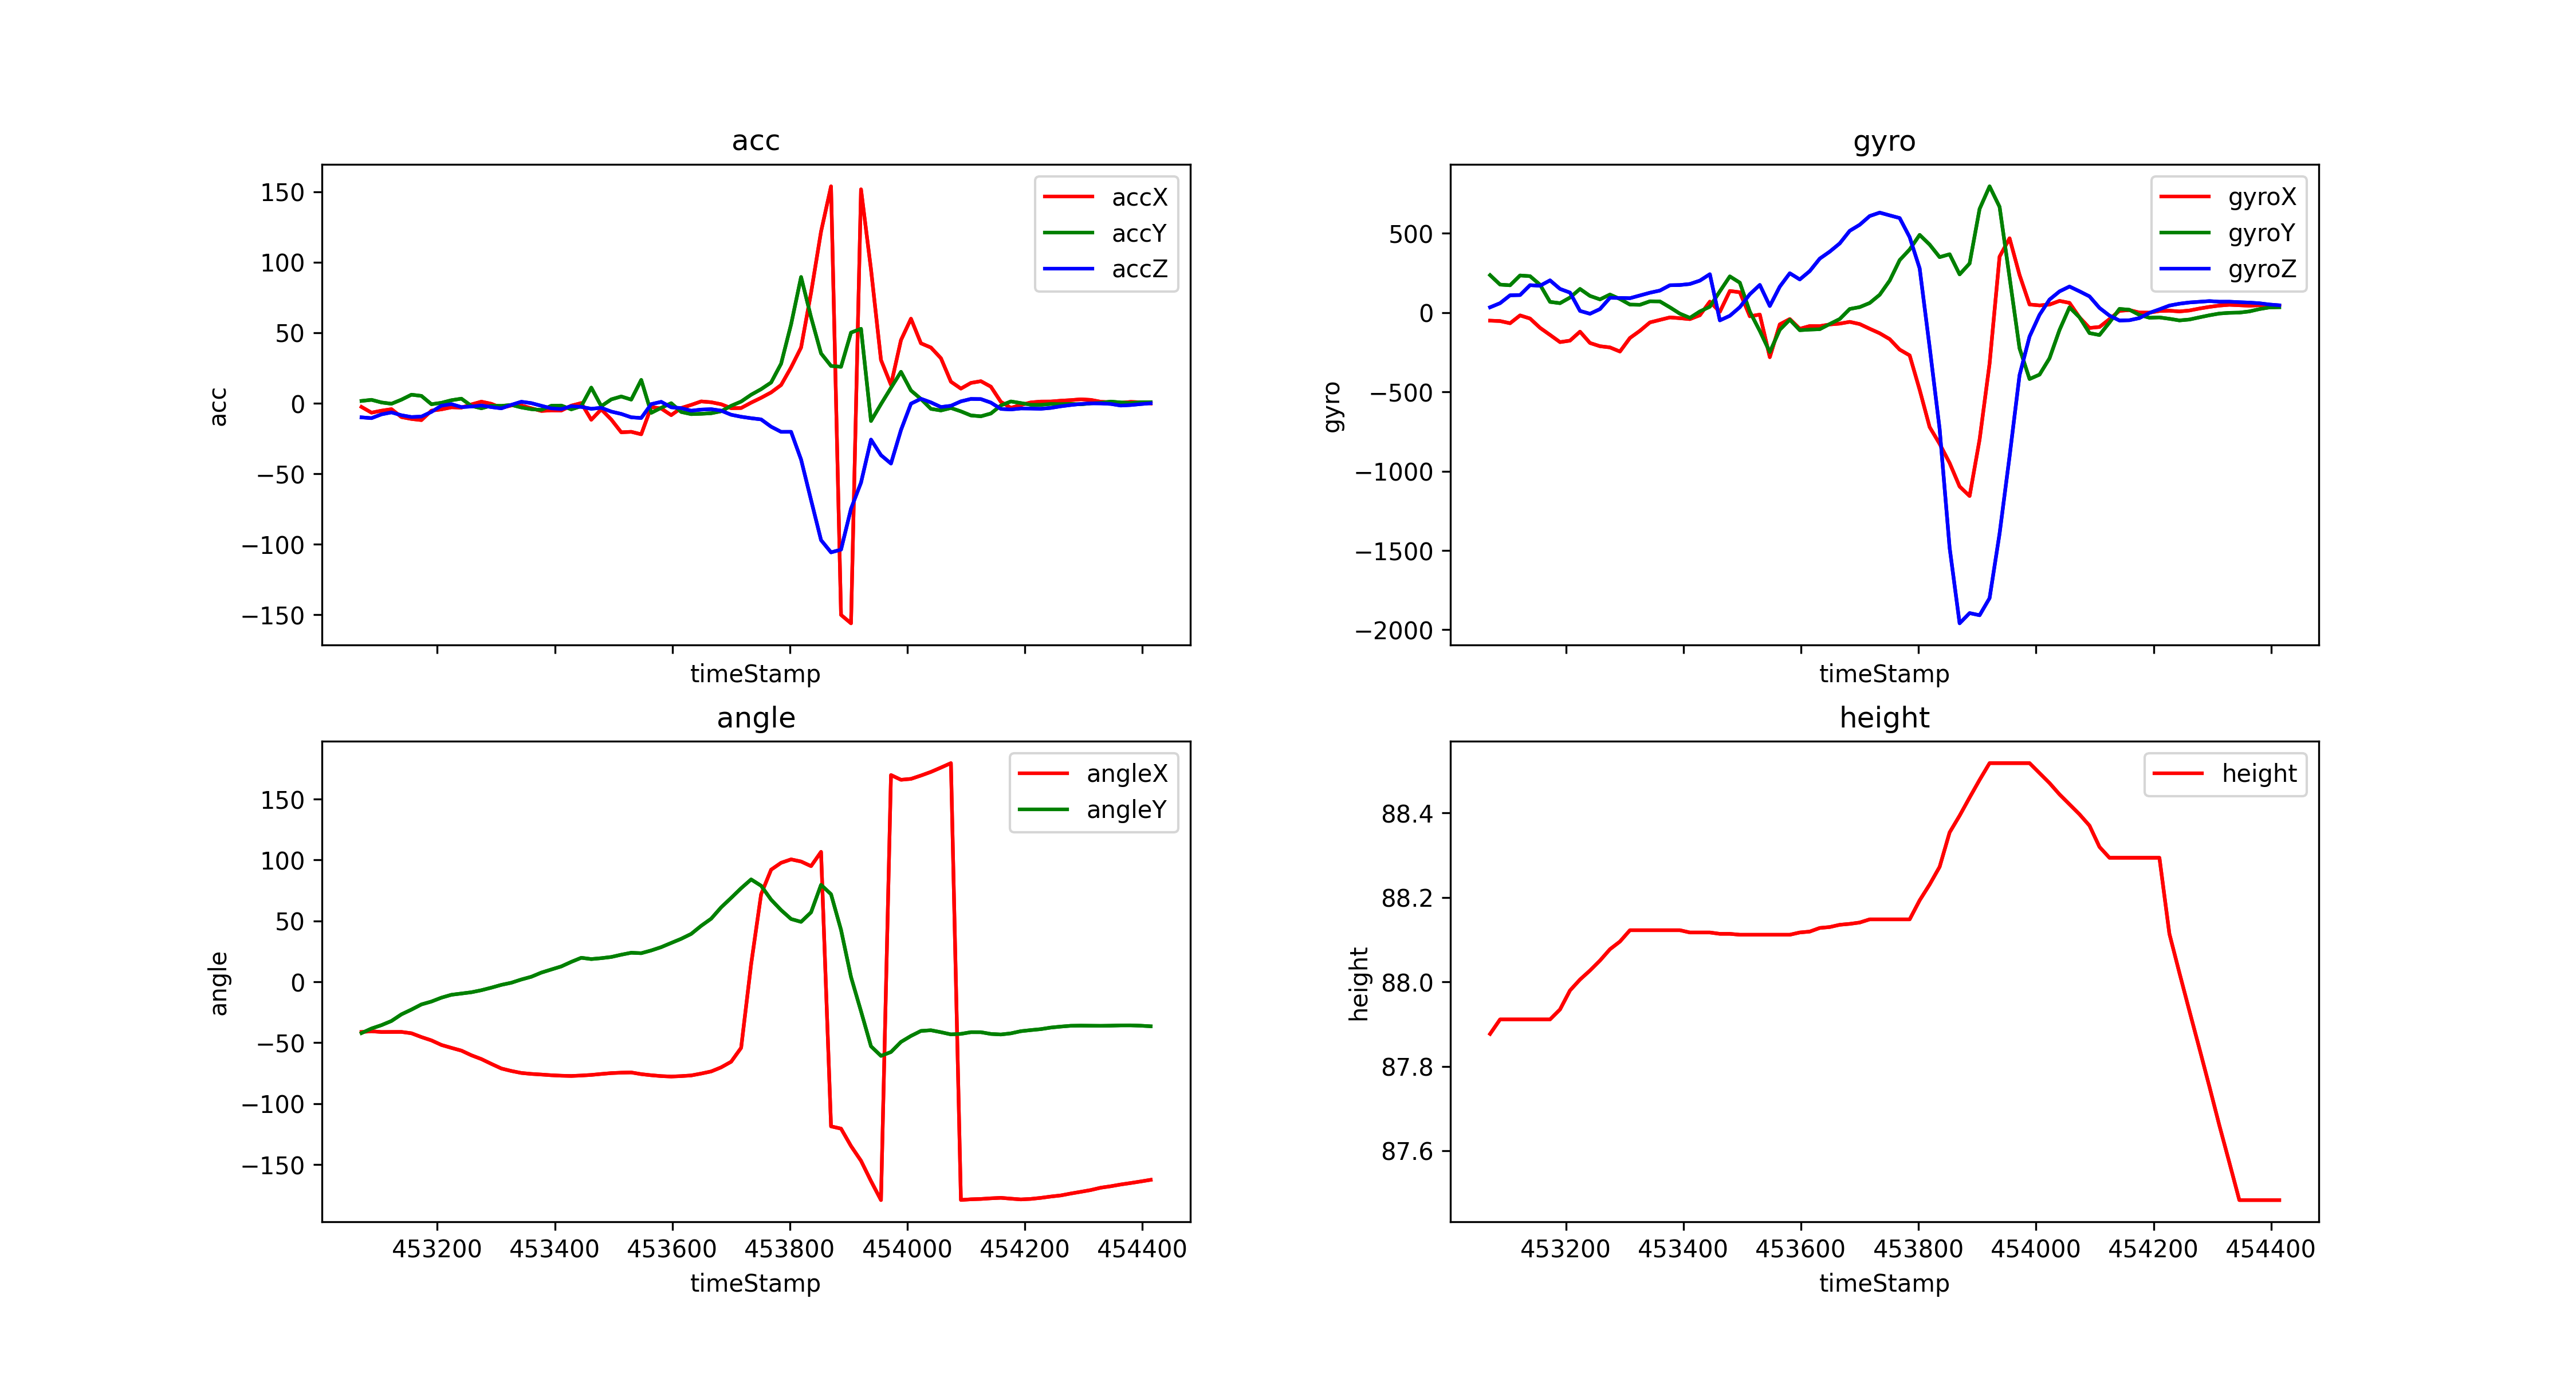

The table this chart was drawn from, first rows:
timeStamp, accX, accY, accZ, gyroX, gyroY, gyroZ, angleX, angleY, height
453071, -2.613, 1.646, -10.01, -50.35, 236.6, 33.87, -41.17, -42.05, 87.88
453088, -6.68, 2.431, -10.58, -52.86, 177.1, 59.88, -40.59, -38.33, 87.91
453105, -5.278, 0.5599, -7.872, -66.71, 172.7, 109.4, -41.18, -35.55, 87.91
453122, -4.211, -0.3541, -6.465, -17.21, 234.7, 111.1, -41.13, -32.12, 87.91
453139, -9.81, 2.555, -8.527, -36.99, 230.2, 173.5, -41.11, -26.66, 87.91
453156, -11.15, 6.068, -9.781, -95.58, 176.3, 169.8, -42.23, -22.77, 87.91
453173, -11.95, 5.211, -9.47, -140.3, 67.99, 203.8, -45.35, -18.53, 87.91
453190, -5.268, -0.6938, -6.115, -185.7, 59.81, 149.9, -48.06, -16.17, 87.93
453207, -4.34, 0.3158, -1.723, -176.3, 95.4, 126.5, -51.81, -12.99, 87.98
453224, -2.866, 2.153, -0.6269, -119.6, 149.7, 11.23, -54.21, -10.62, 88.01
453241, -3.101, 3.249, -2.737, -191.2, 105.7, -6.897, -56.47, -9.591, 88.03
453258, -0.8278, -1.895, -2.306, -211.6, 83.8, 22.71, -60.29, -8.553, 88.05
453275, 1.125, -3.584, -1.593, -219.2, 114.3, 93.87, -63.41, -6.872, 88.08
453292, -0.4067, -1.67, -2.718, -245.1, 86.12, 92.9, -67.36, -4.779, 88.1
453309, -3.244, -1.871, -3.608, -159.6, 50.96, 91.31, -71.14, -2.483, 88.12
453326, -1.574, -1.201, -1.134, -114.2, 49.62, 108.5, -73.18, -0.7306, 88.12
453343, -1.593, -2.972, 1.058, -61.4, 71.78, 125.8, -74.81, 1.928, 88.12
453360, -3.57, -4.211, 0.08135, -45.59, 70.98, 139.5, -75.59, 4.175, 88.12
453377, -5.455, -4.737, -1.804, -29.91, 33.69, 172.9, -76.1, 7.581, 88.12
453394, -5.067, -1.799, -3.627, -34.73, -6.287, 174.4, -76.67, 10.14, 88.12
453411, -5.178, -1.646, -4.139, -40.77, -32.71, 180.9, -77.06, 12.66, 88.12
453428, -1.708, -4.331, -2.072, -16.11, 7.69, 202.1, -77.28, 16.4, 88.12
453445, 0.1244, -2.048, -2.584, 69.64, 37.66, 242.6, -76.91, 19.76, 88.12
453462, -11.71, 11.11, -3.933, 5.31, 134.8, -48.58, -76.42, 18.7, 88.11
453479, -4.326, -2.082, -3.235, 136.8, 228.9, -19.59, -75.64, 19.43, 88.11
453496, -11.55, 2.742, -5.914, 128.7, 189.2, 34.67, -74.93, 20.41, 88.11
453513, -20.61, 4.804, -7.565, -22.89, 6.226, 116.4, -74.56, 22.27, 88.11
453530, -20.27, 2.584, -9.977, -12.02, -115.2, 175, -74.4, 23.88, 88.11
453547, -22.03, 16.56, -10.47, -280.7, -248.6, 41.99, -75.78, 23.51, 88.11
453564, -2.68, -6.814, -0.6316, -73.61, -107.8, 164.3, -76.68, 25.77, 88.11
453581, -3.747, -3.24, 0.9953, -40.28, -44.07, 248.7, -77.38, 28.48, 88.11
453598, -8.431, 0.0335, -2.862, -101.6, -110.5, 209.5, -77.75, 31.93, 88.12
453615, -3.383, -6.182, -3.436, -84.35, -106.6, 262.4, -77.38, 35.33, 88.12
453632, -1.172, -7.728, -5.297, -84.84, -104.2, 340.9, -76.85, 39.35, 88.13
453649, 1.302, -7.489, -4.508, -74.34, -71.66, 385, -75.31, 45.99, 88.13
453666, 0.713, -7.106, -4.216, -69.03, -39.98, 436.9, -73.56, 51.84, 88.14
453683, -0.713, -5.685, -5.254, -57.92, 23.25, 516.3, -70.2, 61.17, 88.14
453700, -3.503, -1.833, -8.149, -71.84, 35.1, 554.4, -65.6, 68.92, 88.14
453717, -3.388, 1.206, -9.575, -101.5, 61.04, 609.5, -54.16, 76.85, 88.15
453734, 0.4211, 6.034, -10.61, -129.9, 113, 631, 14.45, 84.08, 88.15
453751, 3.862, 9.987, -11.47, -166.8, 202.3, 613.7, 71.89, 78.88, 88.15
453768, 7.685, 14.72, -16.62, -233, 331.4, 596.7, 92.07, 67.47, 88.15
453785, 12.94, 28.04, -20.29, -269.6, 398.7, 476.2, 97.73, 58.9, 88.15
453802, 25.4, 55.97, -20.27, -486.6, 490.7, 279.2, 100.5, 51.59, 88.19
453819, 39.53, 89.58, -39.93, -721.7, 429.3, -217.9, 98.78, 49.25, 88.23
453836, 78.4, 61.01, -68.68, -827.2, 350.2, -733.5, 95, 57.08, 88.27
453853, 121.8, 35.37, -97.11, -948.4, 368.6, -1483, 106.7, 79.66, 88.35
453870, 153.9, 26.46, -105.8, -1096, 241.5, -1959, -118.6, 71.91, 88.39
453887, -150.2, 25.87, -103.8, -1156, 310.4, -1895, -120.5, 42.65, 88.44
453904, -156.1, 50.13, -74.83, -800.4, 654.5, -1908, -134.8, 3.955, 88.48
453921, 151.8, 52.83, -56.31, -321.3, 796.8, -1800, -146.9, -24.15, 88.52
453938, 94.99, -12.62, -25.81, 353.3, 667.4, -1393, -163.6, -52.93, 88.52
453955, 30.69, -0.5981, -36.84, 469.2, 222.6, -906.6, -179.2, -60.78, 88.52
453972, 13.07, 10.92, -42.79, 237.5, -225.4, -393.7, 169.8, -57.6, 88.52
453989, 44.78, 22.3, -19.02, 51.64, -418.5, -150.8, 165.9, -49.32, 88.52
454006, 59.98, 9.054, -0.2967, 45.9, -390.7, -13.43, 166.6, -44.41, 88.49
454023, 42.53, 3.034, 3.177, 50.96, -287.5, 82.64, 169.4, -40.3, 88.47
454040, 39.51, -3.986, 0.5838, 74.34, -109.1, 134.2, 172.3, -39.74, 88.44
454057, 31.95, -5.125, -2.68, 61.77, 33.75, 164.8, 175.9, -41.34, 88.42
454074, 15.27, -3.374, -1.804, -29.48, -29.42, 134.8, 179.6, -43.13, 88.4
... 20 more rows
